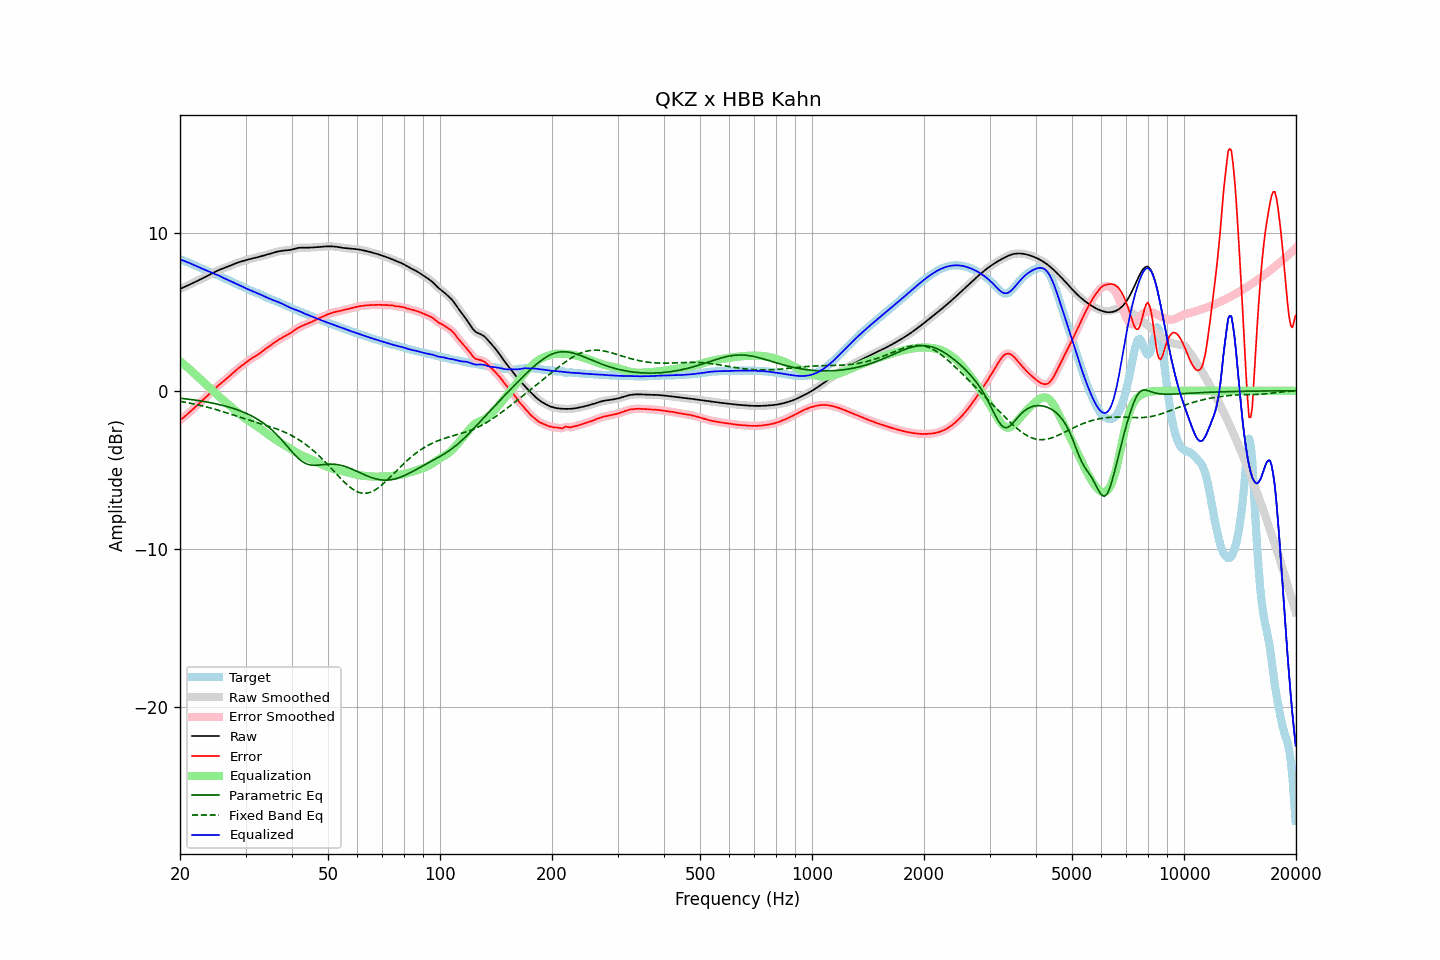

The file beside this chart, header and first rows:
frequency, raw, error, smoothed, error_smoothed, equalization, parametric_eq, fixed_band_eq, equalized_raw, equalized_smoothed, target
20.00, 6.45, -1.87, 6.45, -1.87, 1.88, -0.47, -0.67, 8.33, 8.33, 8.32
20.20, 6.49, -1.79, 6.49, -1.79, 1.79, -0.48, -0.69, 8.29, 8.29, 8.28
20.40, 6.54, -1.71, 6.54, -1.71, 1.71, -0.50, -0.71, 8.24, 8.25, 8.25
20.61, 6.58, -1.63, 6.58, -1.63, 1.62, -0.51, -0.73, 8.21, 8.21, 8.21
20.81, 6.63, -1.54, 6.63, -1.54, 1.54, -0.52, -0.74, 8.17, 8.17, 8.17
21.02, 6.68, -1.45, 6.68, -1.45, 1.45, -0.53, -0.76, 8.13, 8.13, 8.13
21.23, 6.73, -1.36, 6.73, -1.36, 1.36, -0.55, -0.78, 8.09, 8.09, 8.09
21.44, 6.78, -1.27, 6.78, -1.27, 1.27, -0.56, -0.80, 8.04, 8.04, 8.04
21.66, 6.82, -1.17, 6.82, -1.17, 1.17, -0.57, -0.82, 8.00, 8.00, 8.00
21.87, 6.87, -1.08, 6.87, -1.08, 1.08, -0.59, -0.85, 7.95, 7.95, 7.95
22.09, 6.92, -0.98, 6.92, -0.98, 0.98, -0.60, -0.87, 7.90, 7.90, 7.90
22.31, 6.97, -0.89, 6.97, -0.89, 0.89, -0.62, -0.89, 7.86, 7.86, 7.86
22.54, 7.02, -0.79, 7.02, -0.79, 0.79, -0.63, -0.91, 7.81, 7.81, 7.81
22.76, 7.07, -0.70, 7.07, -0.70, 0.70, -0.65, -0.94, 7.77, 7.77, 7.76
22.99, 7.12, -0.60, 7.12, -0.60, 0.60, -0.67, -0.96, 7.72, 7.72, 7.72
23.22, 7.17, -0.51, 7.17, -0.51, 0.51, -0.68, -0.99, 7.68, 7.68, 7.68
23.45, 7.22, -0.42, 7.22, -0.42, 0.42, -0.70, -1.01, 7.64, 7.64, 7.64
23.69, 7.27, -0.32, 7.27, -0.32, 0.32, -0.72, -1.04, 7.59, 7.59, 7.59
23.92, 7.32, -0.23, 7.32, -0.23, 0.23, -0.74, -1.07, 7.55, 7.55, 7.55
24.16, 7.38, -0.13, 7.38, -0.13, 0.13, -0.76, -1.10, 7.51, 7.51, 7.51
24.40, 7.43, -0.04, 7.43, -0.04, 0.03, -0.78, -1.12, 7.47, 7.47, 7.47
24.65, 7.49, 0.06, 7.49, 0.06, -0.06, -0.80, -1.15, 7.43, 7.43, 7.43
24.89, 7.54, 0.16, 7.54, 0.16, -0.16, -0.82, -1.18, 7.39, 7.38, 7.38
25.14, 7.59, 0.25, 7.59, 0.25, -0.25, -0.84, -1.21, 7.34, 7.34, 7.34
25.39, 7.64, 0.34, 7.64, 0.34, -0.34, -0.87, -1.24, 7.30, 7.30, 7.29
25.65, 7.68, 0.43, 7.68, 0.43, -0.43, -0.89, -1.27, 7.25, 7.25, 7.25
25.91, 7.72, 0.52, 7.72, 0.52, -0.51, -0.91, -1.30, 7.20, 7.20, 7.20
26.16, 7.75, 0.60, 7.75, 0.60, -0.60, -0.94, -1.34, 7.15, 7.15, 7.15
26.43, 7.79, 0.68, 7.79, 0.68, -0.69, -0.97, -1.37, 7.10, 7.10, 7.11
26.69, 7.83, 0.77, 7.83, 0.77, -0.77, -1.00, -1.40, 7.05, 7.05, 7.06
26.96, 7.86, 0.85, 7.87, 0.85, -0.86, -1.02, -1.43, 7.00, 7.01, 7.01
27.23, 7.91, 0.94, 7.91, 0.94, -0.95, -1.05, -1.47, 6.96, 6.96, 6.96
27.50, 7.95, 1.04, 7.95, 1.04, -1.04, -1.08, -1.50, 6.92, 6.92, 6.92
27.77, 8.00, 1.13, 8.00, 1.13, -1.13, -1.12, -1.53, 6.87, 6.87, 6.87
28.05, 8.04, 1.22, 8.04, 1.22, -1.22, -1.15, -1.56, 6.82, 6.82, 6.82
28.33, 8.08, 1.31, 8.08, 1.31, -1.30, -1.18, -1.60, 6.78, 6.78, 6.77
28.62, 8.12, 1.39, 8.12, 1.39, -1.39, -1.22, -1.63, 6.73, 6.73, 6.72
28.90, 8.15, 1.48, 8.15, 1.48, -1.47, -1.26, -1.66, 6.68, 6.68, 6.68
29.19, 8.18, 1.55, 8.18, 1.55, -1.55, -1.30, -1.70, 6.63, 6.63, 6.63
29.48, 8.21, 1.63, 8.21, 1.63, -1.63, -1.34, -1.73, 6.58, 6.58, 6.58
29.78, 8.24, 1.71, 8.24, 1.71, -1.71, -1.38, -1.76, 6.53, 6.53, 6.53
30.08, 8.27, 1.78, 8.27, 1.78, -1.79, -1.42, -1.79, 6.48, 6.48, 6.49
30.38, 8.30, 1.86, 8.30, 1.86, -1.86, -1.47, -1.83, 6.44, 6.44, 6.44
30.68, 8.33, 1.94, 8.33, 1.94, -1.93, -1.52, -1.86, 6.40, 6.40, 6.39
30.99, 8.35, 2.01, 8.35, 2.01, -2.00, -1.57, -1.89, 6.35, 6.35, 6.34
31.30, 8.38, 2.07, 8.38, 2.07, -2.07, -1.62, -1.92, 6.31, 6.31, 6.30
31.61, 8.40, 2.14, 8.40, 2.13, -2.13, -1.67, -1.95, 6.27, 6.27, 6.26
31.93, 8.42, 2.19, 8.42, 2.19, -2.20, -1.73, -1.98, 6.22, 6.23, 6.23
32.24, 8.45, 2.26, 8.45, 2.26, -2.27, -1.79, -2.02, 6.18, 6.18, 6.19
32.57, 8.48, 2.32, 8.48, 2.32, -2.33, -1.85, -2.05, 6.14, 6.14, 6.15
32.89, 8.50, 2.40, 8.50, 2.40, -2.41, -1.92, -2.08, 6.10, 6.10, 6.11
33.22, 8.53, 2.48, 8.53, 2.48, -2.48, -1.99, -2.11, 6.05, 6.05, 6.05
33.55, 8.56, 2.56, 8.56, 2.56, -2.55, -2.06, -2.14, 6.01, 6.01, 6.00
33.89, 8.58, 2.64, 8.58, 2.63, -2.63, -2.14, -2.17, 5.96, 5.96, 5.95
34.23, 8.61, 2.71, 8.61, 2.71, -2.70, -2.21, -2.20, 5.91, 5.91, 5.90
34.57, 8.64, 2.78, 8.64, 2.78, -2.78, -2.30, -2.24, 5.86, 5.86, 5.86
34.92, 8.67, 2.85, 8.67, 2.85, -2.85, -2.38, -2.27, 5.82, 5.82, 5.82
35.27, 8.71, 2.92, 8.71, 2.92, -2.93, -2.47, -2.30, 5.78, 5.78, 5.78
35.62, 8.74, 3.00, 8.74, 3.00, -3.00, -2.56, -2.34, 5.74, 5.74, 5.74
35.97, 8.77, 3.07, 8.77, 3.07, -3.07, -2.66, -2.38, 5.70, 5.70, 5.70
... 635 more rows
